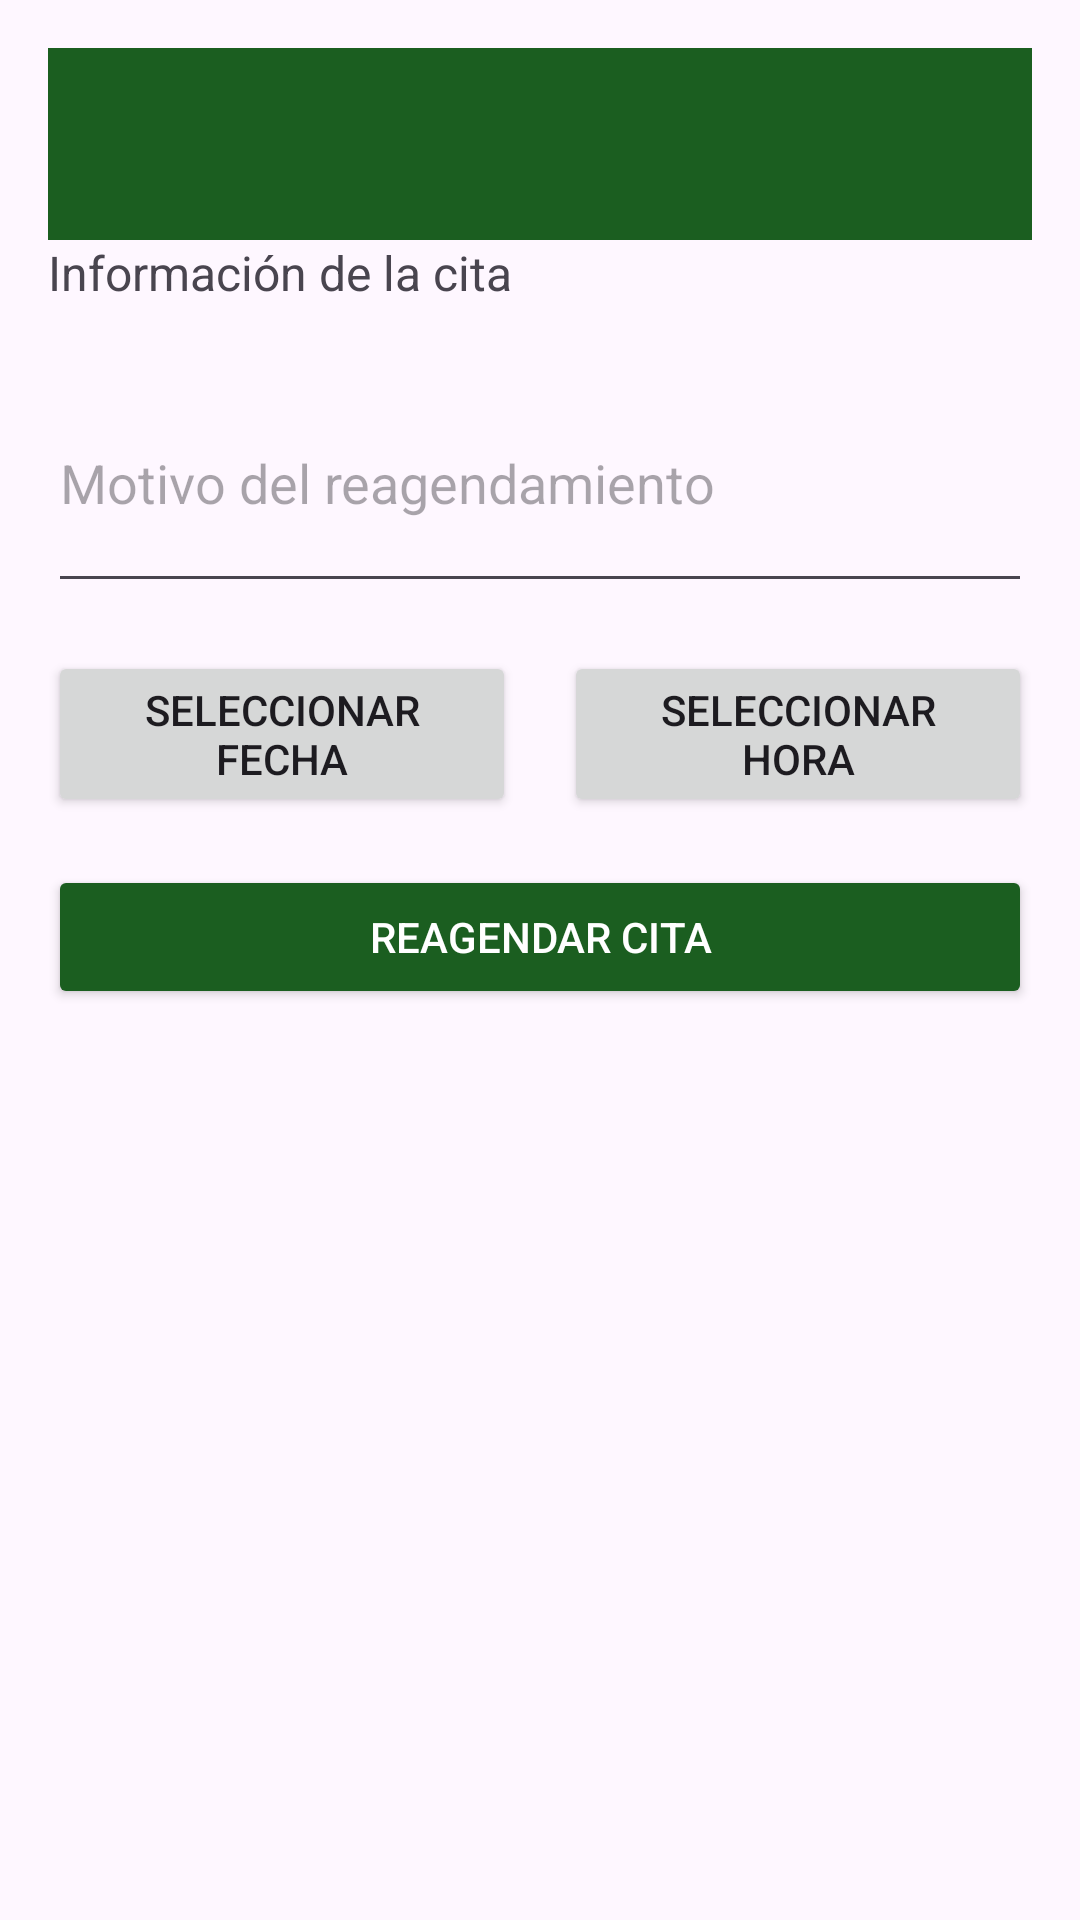

Layout XML and referenced resources for this Android screen:
<!-- AndroidManifest.xml: activity theme Theme.CentroIntegralAlerce -->
<!-- res/layout/activity_reagendar_cita.xml -->
<?xml version="1.0" encoding="utf-8"?>
<LinearLayout xmlns:android="http://schemas.android.com/apk/res/android"
    android:layout_width="match_parent"
    android:layout_height="match_parent"
    android:orientation="vertical"
    android:padding="16dp">

    <com.google.android.material.appbar.MaterialToolbar
        android:id="@+id/toolbar"
        android:layout_width="match_parent"
        android:layout_height="?attr/actionBarSize"
        android:background="?attr/colorPrimary" />

    <TextView
        android:id="@+id/tv_cita_info"
        android:layout_width="match_parent"
        android:layout_height="wrap_content"
        android:layout_marginBottom="16dp"
        android:text="Información de la cita"
        android:textSize="16sp" />

    <EditText
        android:id="@+id/et_motivo"
        android:layout_width="match_parent"
        android:layout_height="wrap_content"
        android:layout_marginBottom="16dp"
        android:hint="Motivo del reagendamiento"
        android:inputType="textMultiLine"
        android:minLines="3" />

    <LinearLayout
        android:layout_width="match_parent"
        android:layout_height="wrap_content"
        android:orientation="horizontal"
        android:layout_marginBottom="16dp">

        <Button
            android:id="@+id/btn_nueva_fecha"
            android:layout_width="0dp"
            android:layout_height="wrap_content"
            android:layout_weight="1"
            android:layout_marginEnd="8dp"
            android:text="Seleccionar fecha" />

        <Button
            android:id="@+id/btn_nueva_hora"
            android:layout_width="0dp"
            android:layout_height="wrap_content"
            android:layout_weight="1"
            android:layout_marginStart="8dp"
            android:text="Seleccionar hora" />

    </LinearLayout>

    <Button
        android:id="@+id/btn_guardar"
        android:layout_width="match_parent"
        android:layout_height="wrap_content"
        android:text="Reagendar Cita"
        android:backgroundTint="@color/verde_santo_tomas"
        android:textColor="@color/blanco" />

</LinearLayout>
<!-- resources referenced by this layout -->
<resources>
  <color name="blanco">#FFFFFF</color>
  <color name="verde_santo_tomas">#1B5E20</color>
  <style name="Theme.CentroIntegralAlerce" parent="Base.Theme.CentroIntegralAlerce" />
  <style name="Base.Theme.CentroIntegralAlerce" parent="Theme.Material3.DayNight.NoActionBar">
          
          <item name="colorPrimary">@color/verde_santo_tomas</item>
          <item name="colorPrimaryContainer">@color/verde_santo_tomas</item>
          <item name="colorOnPrimary">@android:color/white</item>
  
          
          <item name="colorError">@color/rojo_error</item>
  
          
          <item name="materialAlertDialogTheme">@style/ThemeOverlay.App.MaterialAlertDialog</item>
      </style>
  <color name="rojo_error">#DC3545</color>
  <style name="ThemeOverlay.App.MaterialAlertDialog" parent="ThemeOverlay.Material3.MaterialAlertDialog">
          <item name="buttonBarPositiveButtonStyle">@style/Widget.App.Button</item>
          <item name="buttonBarNegativeButtonStyle">@style/Widget.App.Button.TextButton</item>
      </style>
  <style name="Widget.App.Button" parent="Widget.Material3.Button">
          <item name="backgroundTint">@color/verde_santo_tomas</item>
          <item name="android:textColor">@android:color/white</item>
      </style>
  <style name="Widget.App.Button.TextButton" parent="Widget.Material3.Button.TextButton">
          <item name="android:textColor">@color/verde_santo_tomas</item>
      </style>
</resources>
